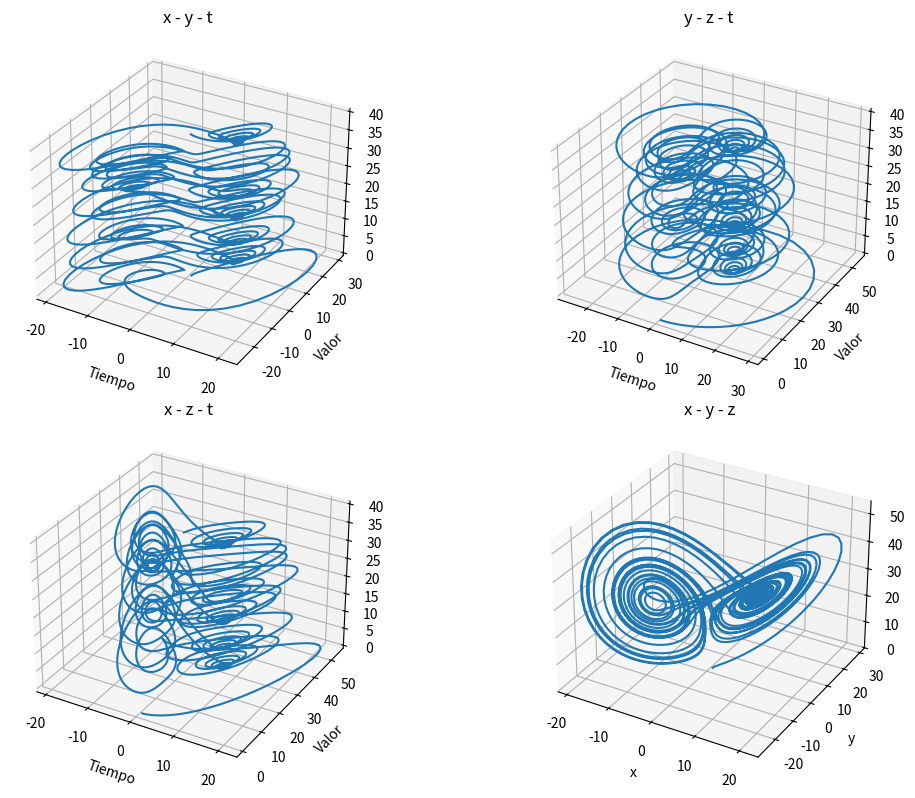

This chart was generated by the following Python code: (Note: this script raises an exception after producing the figure.)
import matplotlib.pyplot as plt
import numpy as np

# Constantes del sistema
sigma = 10
r = 28
b = 8 / 3
h = 0.01

# Condiciones iniciales
t = 0
x = 1
y = 1
z = 1
tfin = 40

# Listas
pt = [t]
px = [x]
py = [y]
pz = [z]

# Método de Euler
for t in np.arange(0, tfin, h):
    dx = sigma * (y - x)
    dy = x * (r - z) - y
    dz = x * y - b * z

    x = x + h * dx
    y = y + h * dy
    z = z + h * dz

    pt.append(t)
    px.append(x)
    py.append(y)
    pz.append(z)

# GRAFICAS
fig = plt.figure(
    figsize=(12, 8),
)

# x - y - t
ax = fig.add_subplot(2, 2, 1, projection="3d")
ax.plot(px, py, pt)
ax.set_title("x - y - t")
ax.set_xlabel("Tiempo")
ax.set_ylabel("Valor")
ax.grid(True)

# y - z - t
ax = fig.add_subplot(2, 2, 2, projection="3d")
ax.plot(py, pz, pt)
ax.set_title("y - z - t")
ax.set_xlabel("Tiempo")
ax.set_ylabel("Valor")
ax.grid(True)

# x - z - t
ax = fig.add_subplot(2, 2, 3, projection="3d")
ax.plot(px, pz, pt)
ax.set_title("x - z - t")
ax.set_xlabel("Tiempo")
ax.set_ylabel("Valor")
ax.grid(True)


# x - y - z (3D)
ax = fig.add_subplot(2, 2, 4, projection="3d")
ax.plot(px, py, pz)
ax.set_title("x - y - z")
ax.set_xlabel("x")
ax.set_ylabel("y")
ax.set_zlabel("z")

plt.tight_layout()
plt.savefig("Lab10/img/lab/2.png", dpi=300)
plt.show()
